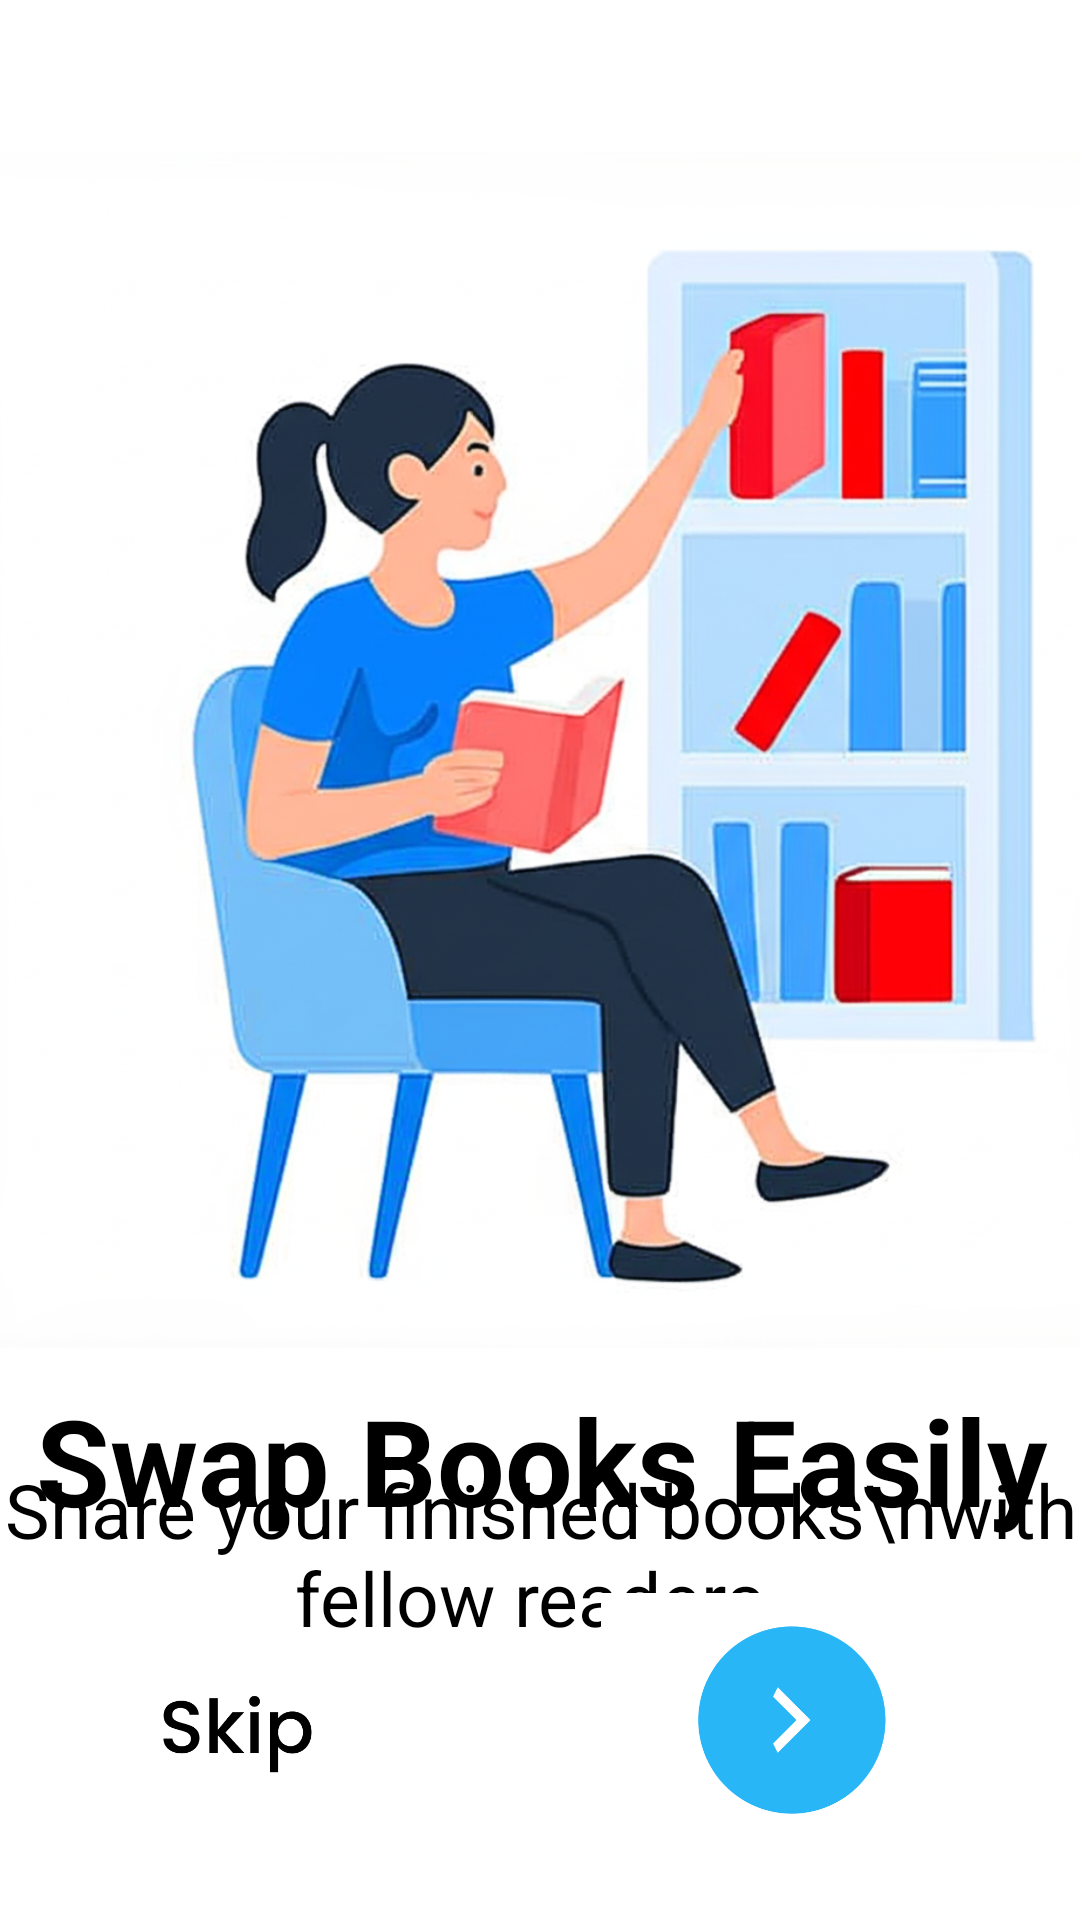

Write the Android layout XML for this screen, with the resource values it uses.
<!-- AndroidManifest.xml: application theme Theme.BookSwapLK -->
<!-- res/layout/main1.xml -->
<?xml version="1.0" encoding="utf-8"?>
<androidx.constraintlayout.widget.ConstraintLayout xmlns:android="http://schemas.android.com/apk/res/android"
    xmlns:app="http://schemas.android.com/apk/res-auto"
    xmlns:tools="http://schemas.android.com/tools"
    android:layout_width="match_parent"
    android:layout_height="match_parent"
    android:background="@color/primary_light"
    tools:context=".Main1Activity">

    <ImageView
        android:id="@+id/onboard_image1"
        android:layout_width="400dp"
        android:layout_height="400dp"
        android:layout_marginTop="50dp"
        android:src="@drawable/onboard_image1"
        app:layout_constraintEnd_toEndOf="parent"
        app:layout_constraintStart_toStartOf="parent"
        app:layout_constraintTop_toTopOf="parent" />

    <TextView
        android:id="@+id/text_title"
        android:layout_width="wrap_content"
        android:layout_height="wrap_content"
        android:layout_marginTop="10dp"
        android:text="@string/swap_books"
        android:textColor="@color/black"
        android:textSize="40sp"
        android:textStyle="bold"
        app:layout_constraintEnd_toEndOf="parent"
        app:layout_constraintHorizontal_bias="0.518"
        app:layout_constraintStart_toStartOf="parent"
        app:layout_constraintTop_toBottomOf="@+id/onboard_image1" />

    <TextView
        android:id="@+id/text_subtitle"
        android:layout_width="wrap_content"
        android:layout_height="wrap_content"
        android:layout_marginTop="2dp"
        android:layout_marginBottom="120dp"
        android:gravity="center"
        android:text="Share your finished books\nwith fellow readers."
        android:textColor="@color/black"
        android:textSize="25sp"
        app:layout_constraintBottom_toBottomOf="parent"
        app:layout_constraintEnd_toEndOf="parent"
        app:layout_constraintStart_toStartOf="parent"
        app:layout_constraintTop_toBottomOf="@+id/text_title" />

    <ImageView
        android:id="@+id/next1"
        android:layout_width="142dp"
        android:layout_height="77dp"
        android:layout_marginEnd="30dp"
        android:layout_marginBottom="32dp"
        app:layout_constraintBottom_toBottomOf="parent"
        app:layout_constraintEnd_toEndOf="parent"
        app:srcCompat="@drawable/next" />

    <ImageView
        android:id="@+id/skip1"
        android:layout_width="100dp"
        android:layout_height="50dp"
        android:layout_marginStart="30dp"
        android:layout_marginBottom="35dp"
        app:layout_constraintBottom_toBottomOf="parent"
        app:layout_constraintStart_toStartOf="parent"
        app:srcCompat="@drawable/skip" />


</androidx.constraintlayout.widget.ConstraintLayout>
<!-- resources referenced by this layout -->
<resources>
  <color name="black">#FF000000</color>
  <color name="primary_light">#FFFFFF</color>
  <!-- drawable next: png bitmap (drawable, 7896 bytes) -->
  <!-- drawable onboard_image1: png bitmap (drawable, 928142 bytes) -->
  <!-- drawable skip: png bitmap (drawable, 6183 bytes) -->
  <string name="swap_books">Swap Books Easily</string>
  <style name="Theme.BookSwapLK" parent="Base.Theme.BookSwapLK" />
  <style name="Base.Theme.BookSwapLK" parent="Theme.Material3.DayNight.NoActionBar">
          
          
      </style>
</resources>
